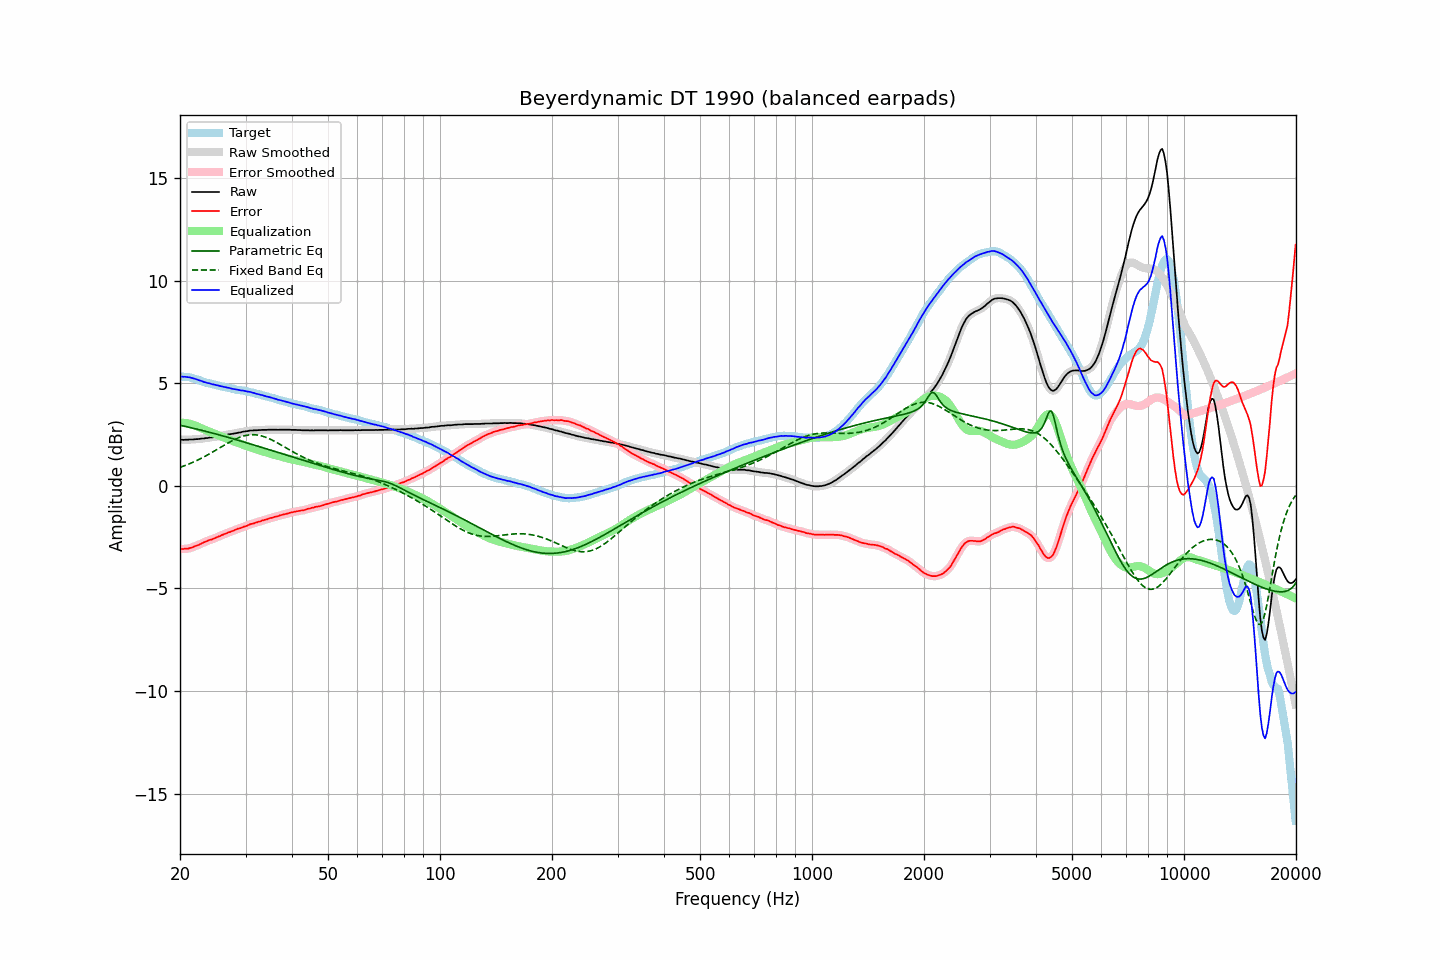

Data behind this chart, as committed beside it:
frequency, raw, error, smoothed, error_smoothed, equalization, parametric_eq, fixed_band_eq, equalized_raw, equalized_smoothed, target
20.00, 2.25, -3.08, 2.25, -3.08, 3.08, 2.96, 0.90, 5.33, 5.33, 5.33
20.20, 2.25, -3.07, 2.25, -3.08, 3.08, 2.94, 0.93, 5.33, 5.33, 5.32
20.40, 2.24, -3.08, 2.25, -3.07, 3.08, 2.92, 0.96, 5.32, 5.32, 5.32
20.61, 2.25, -3.06, 2.25, -3.07, 3.07, 2.90, 0.99, 5.32, 5.32, 5.31
20.81, 2.25, -3.06, 2.25, -3.06, 3.06, 2.89, 1.02, 5.31, 5.31, 5.31
21.02, 2.25, -3.06, 2.26, -3.05, 3.05, 2.87, 1.05, 5.30, 5.30, 5.31
21.23, 2.26, -3.03, 2.26, -3.04, 3.03, 2.85, 1.08, 5.29, 5.29, 5.29
21.44, 2.26, -3.01, 2.26, -3.01, 3.01, 2.83, 1.12, 5.27, 5.27, 5.27
21.66, 2.26, -2.99, 2.27, -2.98, 2.98, 2.82, 1.15, 5.25, 5.25, 5.25
21.87, 2.27, -2.95, 2.27, -2.95, 2.96, 2.80, 1.19, 5.23, 5.23, 5.22
22.09, 2.28, -2.92, 2.28, -2.92, 2.92, 2.78, 1.22, 5.21, 5.20, 5.20
22.31, 2.28, -2.90, 2.28, -2.89, 2.89, 2.76, 1.26, 5.17, 5.17, 5.18
22.54, 2.29, -2.86, 2.29, -2.86, 2.85, 2.74, 1.30, 5.15, 5.15, 5.15
22.76, 2.30, -2.82, 2.30, -2.82, 2.82, 2.72, 1.34, 5.12, 5.12, 5.12
22.99, 2.31, -2.78, 2.31, -2.78, 2.78, 2.70, 1.38, 5.10, 5.09, 5.09
23.22, 2.31, -2.75, 2.32, -2.74, 2.75, 2.68, 1.42, 5.06, 5.07, 5.06
23.45, 2.33, -2.71, 2.33, -2.71, 2.72, 2.66, 1.46, 5.05, 5.04, 5.04
23.69, 2.33, -2.69, 2.34, -2.68, 2.68, 2.64, 1.50, 5.02, 5.02, 5.02
23.92, 2.35, -2.65, 2.35, -2.65, 2.65, 2.62, 1.55, 5.01, 5.00, 5.00
24.16, 2.36, -2.63, 2.36, -2.63, 2.62, 2.60, 1.59, 4.99, 4.98, 4.99
24.40, 2.36, -2.60, 2.37, -2.60, 2.59, 2.58, 1.64, 4.96, 4.96, 4.97
24.65, 2.38, -2.57, 2.38, -2.57, 2.56, 2.56, 1.68, 4.95, 4.94, 4.95
24.89, 2.39, -2.53, 2.39, -2.53, 2.53, 2.54, 1.73, 4.92, 4.92, 4.93
25.14, 2.40, -2.50, 2.41, -2.50, 2.50, 2.52, 1.78, 4.90, 4.91, 4.91
25.39, 2.42, -2.46, 2.42, -2.47, 2.47, 2.50, 1.82, 4.89, 4.89, 4.88
25.65, 2.43, -2.44, 2.43, -2.43, 2.43, 2.47, 1.87, 4.87, 4.87, 4.87
25.91, 2.45, -2.39, 2.45, -2.40, 2.40, 2.45, 1.92, 4.85, 4.85, 4.84
26.16, 2.46, -2.37, 2.46, -2.37, 2.37, 2.43, 1.96, 4.83, 4.83, 4.83
26.43, 2.48, -2.33, 2.48, -2.33, 2.34, 2.41, 2.01, 4.82, 4.82, 4.81
26.69, 2.49, -2.31, 2.49, -2.31, 2.31, 2.39, 2.05, 4.80, 4.80, 4.80
26.96, 2.51, -2.27, 2.51, -2.28, 2.28, 2.36, 2.10, 4.79, 4.78, 4.78
27.23, 2.52, -2.25, 2.52, -2.25, 2.24, 2.34, 2.14, 4.77, 4.76, 4.77
27.50, 2.53, -2.22, 2.53, -2.22, 2.21, 2.32, 2.19, 4.75, 4.75, 4.75
27.77, 2.54, -2.19, 2.54, -2.19, 2.18, 2.30, 2.23, 4.73, 4.73, 4.73
28.05, 2.56, -2.16, 2.56, -2.15, 2.15, 2.27, 2.26, 4.72, 4.71, 4.72
28.33, 2.57, -2.12, 2.57, -2.12, 2.13, 2.25, 2.30, 4.70, 4.70, 4.69
28.62, 2.59, -2.09, 2.59, -2.09, 2.10, 2.23, 2.34, 4.69, 4.68, 4.68
28.90, 2.60, -2.07, 2.60, -2.07, 2.07, 2.20, 2.37, 4.67, 4.67, 4.68
29.19, 2.61, -2.04, 2.62, -2.04, 2.04, 2.18, 2.40, 4.65, 4.66, 4.66
29.48, 2.64, -2.01, 2.63, -2.01, 2.01, 2.16, 2.42, 4.65, 4.64, 4.65
29.78, 2.65, -1.98, 2.65, -1.99, 1.98, 2.14, 2.44, 4.63, 4.63, 4.63
30.08, 2.66, -1.96, 2.66, -1.96, 1.95, 2.11, 2.46, 4.62, 4.62, 4.62
30.38, 2.67, -1.93, 2.68, -1.92, 1.93, 2.09, 2.48, 4.60, 4.60, 4.60
30.68, 2.69, -1.89, 2.69, -1.89, 1.90, 2.06, 2.49, 4.59, 4.59, 4.58
30.99, 2.70, -1.86, 2.70, -1.87, 1.87, 2.04, 2.49, 4.57, 4.57, 4.56
31.30, 2.70, -1.85, 2.71, -1.84, 1.84, 2.02, 2.50, 4.55, 4.55, 4.55
31.61, 2.71, -1.82, 2.71, -1.82, 1.82, 1.99, 2.50, 4.53, 4.53, 4.54
31.93, 2.71, -1.79, 2.71, -1.80, 1.79, 1.97, 2.49, 4.50, 4.50, 4.51
32.24, 2.71, -1.77, 2.71, -1.77, 1.77, 1.95, 2.48, 4.48, 4.48, 4.48
32.57, 2.72, -1.74, 2.72, -1.74, 1.75, 1.92, 2.47, 4.47, 4.46, 4.46
32.89, 2.72, -1.73, 2.72, -1.72, 1.72, 1.90, 2.45, 4.44, 4.45, 4.45
33.22, 2.73, -1.69, 2.73, -1.69, 1.70, 1.87, 2.43, 4.43, 4.43, 4.42
33.55, 2.73, -1.68, 2.73, -1.67, 1.67, 1.85, 2.41, 4.40, 4.40, 4.41
33.89, 2.73, -1.64, 2.73, -1.65, 1.65, 1.82, 2.38, 4.38, 4.38, 4.38
34.23, 2.73, -1.63, 2.73, -1.62, 1.62, 1.80, 2.35, 4.35, 4.36, 4.36
34.57, 2.74, -1.59, 2.74, -1.60, 1.60, 1.78, 2.32, 4.34, 4.34, 4.33
34.92, 2.74, -1.57, 2.74, -1.58, 1.58, 1.75, 2.28, 4.32, 4.32, 4.31
35.27, 2.74, -1.56, 2.74, -1.55, 1.55, 1.73, 2.24, 4.30, 4.30, 4.30
35.62, 2.74, -1.54, 2.74, -1.53, 1.53, 1.70, 2.21, 4.27, 4.27, 4.28
35.97, 2.74, -1.50, 2.74, -1.51, 1.51, 1.68, 2.16, 4.25, 4.25, 4.24
... 635 more rows
